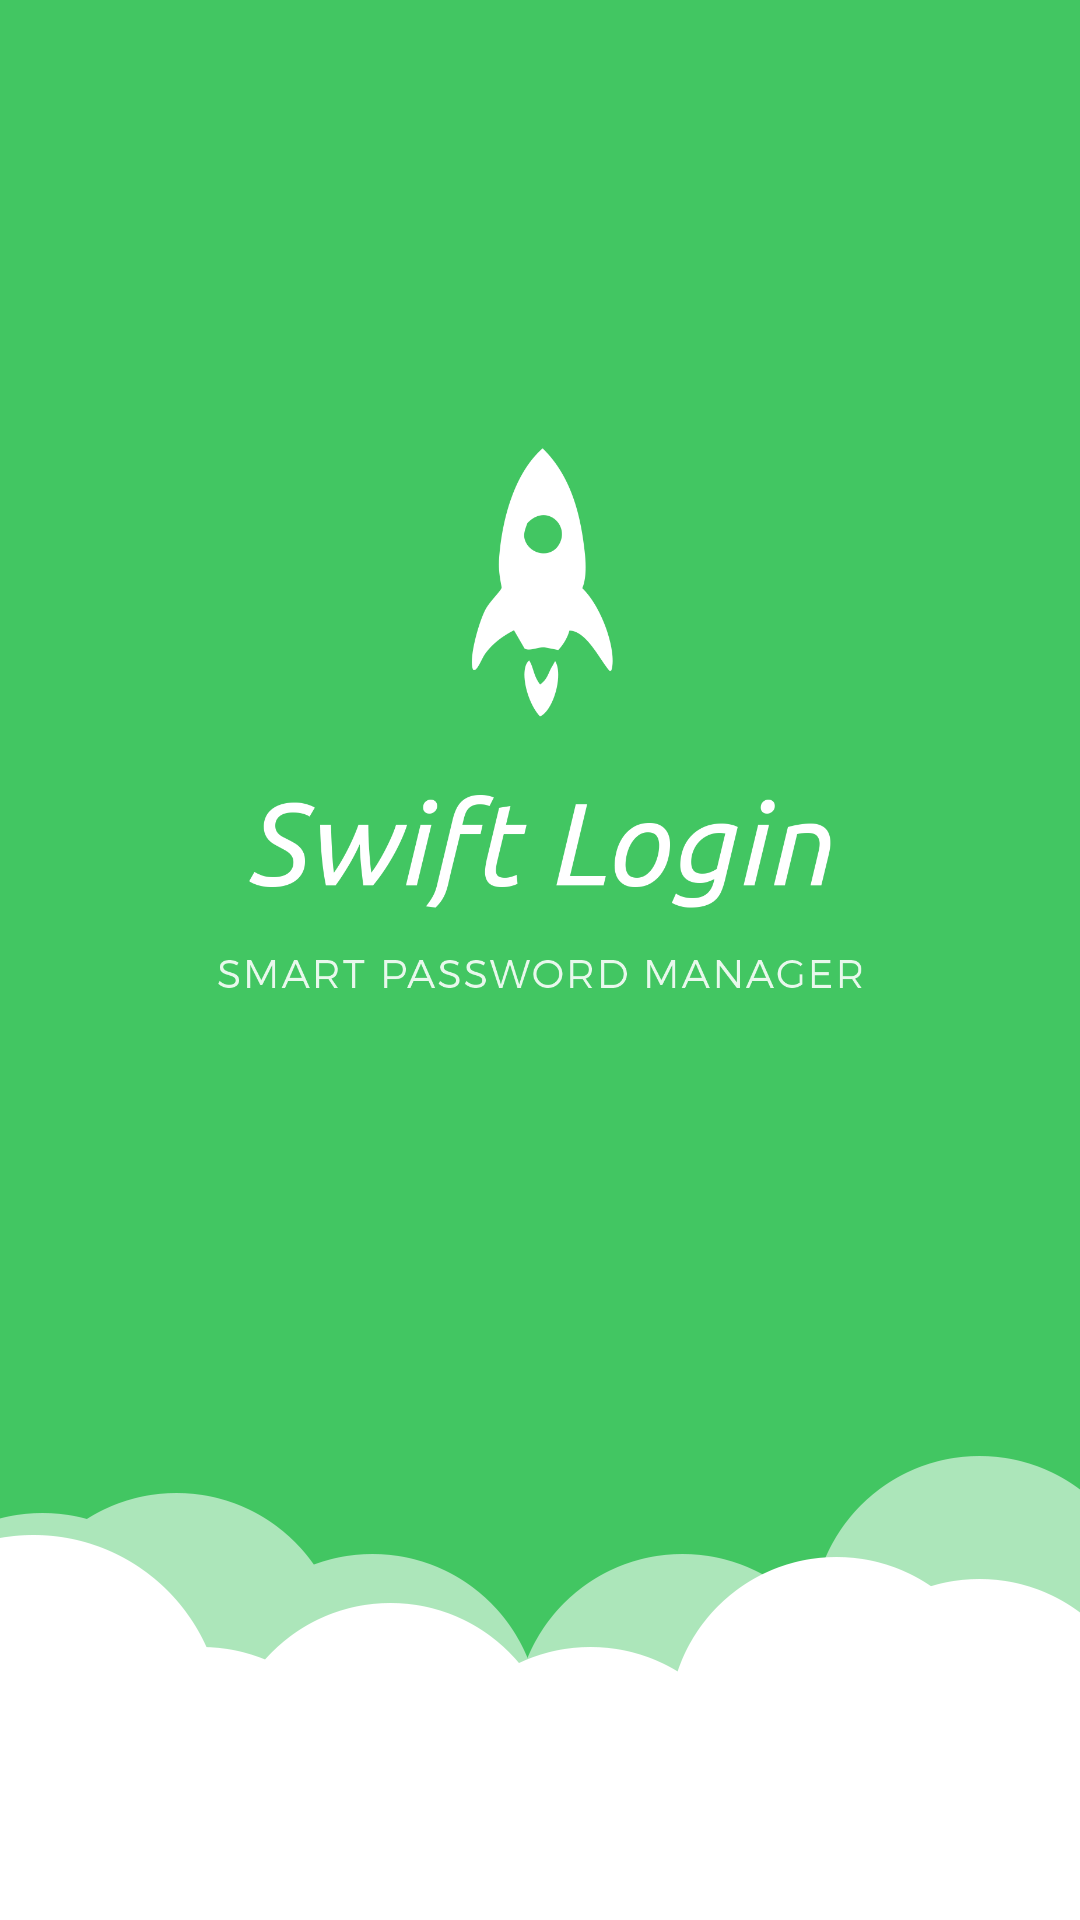

Reconstruct the res/layout file that produces this screen, plus the resources it refers to.
<!-- AndroidManifest.xml: activity theme AppTheme.NoActionBar -->
<!-- res/layout/activity_splash.xml -->
<?xml version="1.0" encoding="utf-8"?>
<android.support.constraint.ConstraintLayout xmlns:android="http://schemas.android.com/apk/res/android"
    xmlns:tools="http://schemas.android.com/tools"
    xmlns:app="http://schemas.android.com/apk/res-auto"
    android:id="@+id/activity_splash"
    android:layout_width="match_parent"
    android:layout_height="match_parent"
    tools:context="com.gptwgl.swiftlogin.SplashActivity"
    android:background="@color/colorPrimary">

    <ImageView
        android:layout_width="250dp"
        app:srcCompat="@drawable/splash_logo"
        android:id="@+id/imageView2"
        android:layout_height="180dp"
        android:src="@drawable/splash_logo"
        android:layout_marginTop="16dp"
        app:layout_constraintTop_toTopOf="parent"
        app:layout_constraintRight_toRightOf="@+id/imageView3"
        app:layout_constraintLeft_toLeftOf="@+id/imageView3"
        app:layout_constraintBottom_toBottomOf="@+id/imageView3"
        app:layout_constraintVertical_bias="0.3" />

    <ProgressBar
        style="?android:attr/progressBarStyle"
        android:layout_width="48dp"
        android:layout_height="48dp"
        android:id="@+id/progressBar2"
        app:layout_constraintBottom_toBottomOf="parent"
        android:layout_marginBottom="16dp"
        android:layout_marginTop="8dp"
        app:layout_constraintTop_toBottomOf="@+id/imageView2"
        app:layout_constraintVertical_bias="0.39"
        app:layout_constraintRight_toRightOf="@+id/imageView3"
        app:layout_constraintLeft_toLeftOf="@+id/imageView3" />

    <ImageView
        android:id="@+id/imageView3"
        android:src="@drawable/clouds"
        android:scaleType="fitEnd"
        android:adjustViewBounds="false"
        android:cropToPadding="false"
        android:layout_width="0dp"
        android:layout_height="495dp"
        app:layout_constraintRight_toRightOf="parent"
        app:layout_constraintLeft_toLeftOf="parent"
        app:layout_constraintBottom_toBottomOf="parent"
        app:layout_constraintTop_toTopOf="parent"
        app:layout_constraintVertical_bias="1.0" />

</android.support.constraint.ConstraintLayout>
<!-- resources referenced by this layout -->
<resources>
  <color name="colorPrimary">#42c662</color>
  <!-- drawable clouds: png bitmap (drawable, 8223 bytes) -->
  <!-- drawable splash_logo: png bitmap (drawable, 45011 bytes) -->
  <style name="AppTheme.NoActionBar">
          <item name="windowActionBar">false</item>
          <item name="windowNoTitle">true</item>
          <item name="android:windowFullscreen">true</item>
          <item name="android:windowContentOverlay">@null</item>
          <item name="android:windowIsTranslucent">true</item>
      </style>
</resources>
